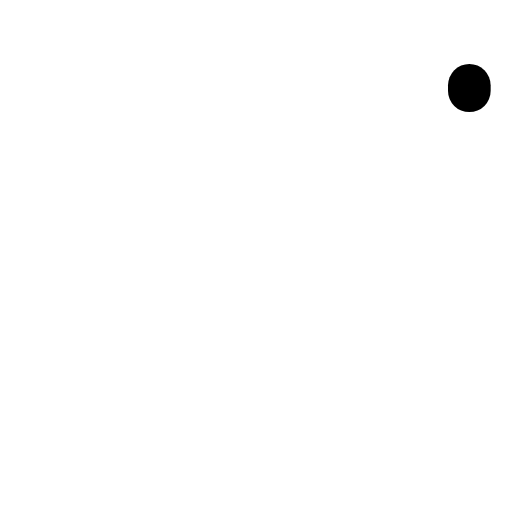
t = 0.00 s
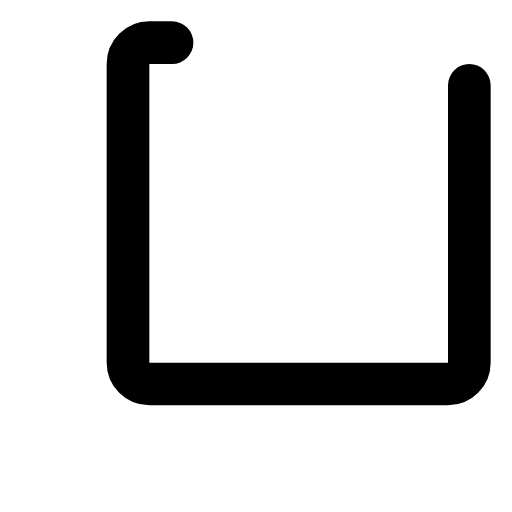
t = 0.45 s
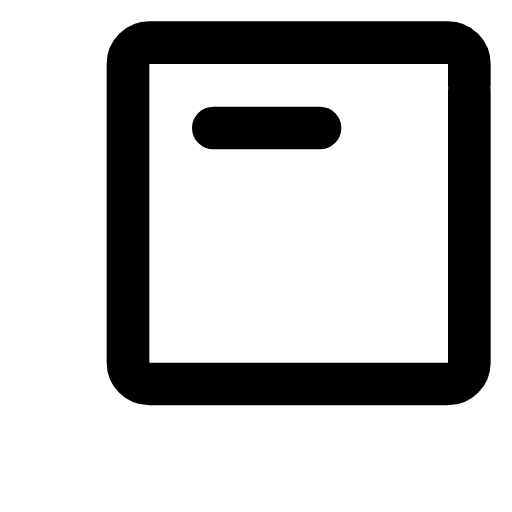
t = 0.80 s
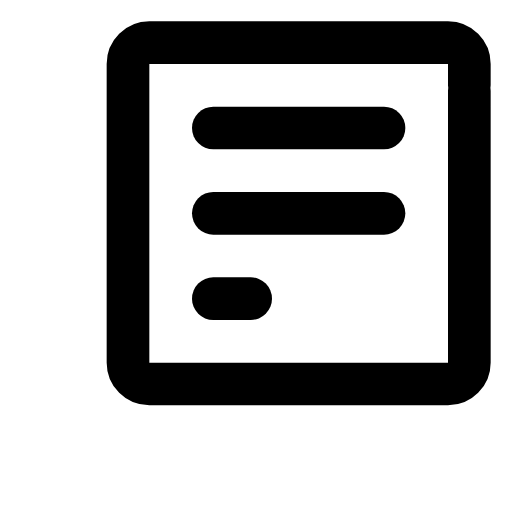
t = 1.15 s
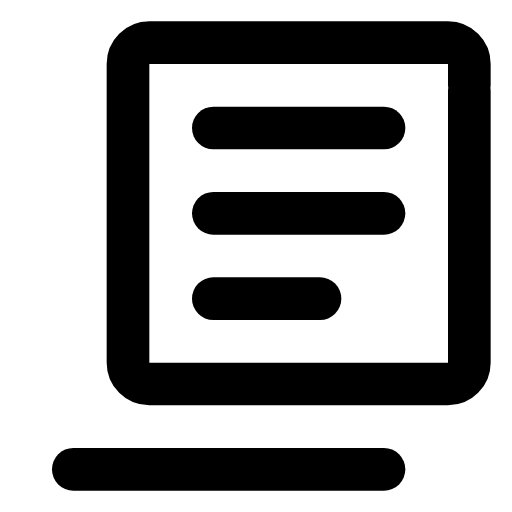
t = 1.60 s
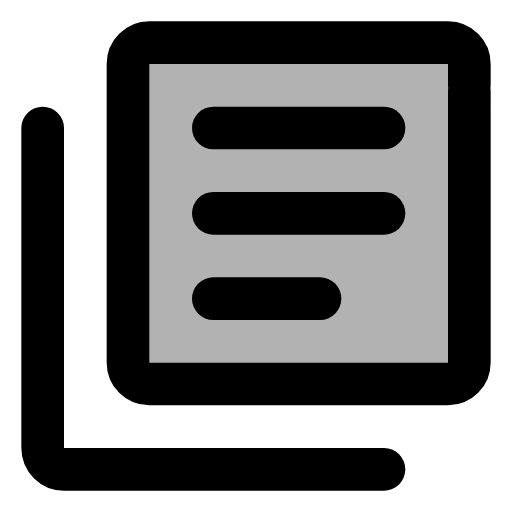
t = 1.95 s

The animated SVG that drew these frames (rendered in a browser with its animation timeline set to each time). Animation: 6 SMIL elements (animate=6); one cycle of 1.95 s.

<svg xmlns="http://www.w3.org/2000/svg" width="24" height="24" viewBox="0 0 24 24">
	<g fill="none" stroke="currentColor" stroke-width="2" stroke-linecap="round" stroke-linejoin="round">
		<path d="M22 4V3C22 2.45 21.55 2 21 2H7C6.45 2 6 2.45 6 3V17C6 17.55 6.45 18 7 18H21C21.55 18 22 17.55 22 17z" stroke-dasharray="62" stroke-dashoffset="62" fill="currentColor" fill-opacity="0">
			<animate attributeName="stroke-dashoffset" values="62;124" dur="0.6s" fill="freeze" />
			<animate attributeName="fill-opacity" values="0;0.3" begin="1.8s" dur="0.15s" fill="freeze" />
		</path>
		<g stroke-dasharray="10" stroke-dashoffset="10">
			<path d="M10 6h8">
				<animate attributeName="stroke-dashoffset" values="10;0" begin="0.7s" dur="0.2s" fill="freeze" />
			</path>
			<path d="M10 10h8">
				<animate attributeName="stroke-dashoffset" values="10;0" begin="0.9s" dur="0.2s" fill="freeze" />
			</path>
		</g>
		<path d="M10 14h5" stroke-dasharray="7" stroke-dashoffset="7">
			<animate attributeName="stroke-dashoffset" values="7;0" begin="1.1s" dur="0.2s" fill="freeze" />
		</path>
		<path d="M2 6V21C2 21.55 2.45 22 3 22H18" stroke-dasharray="34" stroke-dashoffset="34">
			<animate attributeName="stroke-dashoffset" values="34;68" begin="1.4s" dur="0.4s" fill="freeze" />
		</path>
	</g>
</svg>
